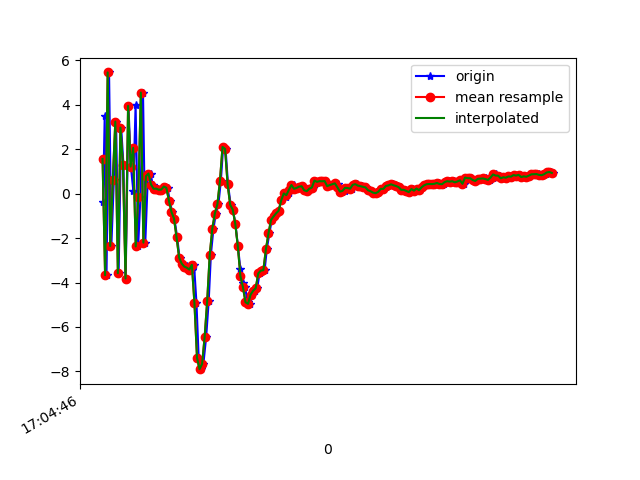

Data behind this chart, as committed beside it:
1618851886844, 1547582693115676, -0.35788965, 0.0766716, -8.089777
1618851886857, 1547582712346446, 3.488, 0.9044, 7.879
1618851886871, 1547582731577216, -3.671, 0.1928, -5.173
1618851886891, 1547582750807986, 5.456, 1.539, 0.8588
1618851886909, 1547582770038756, -2.354, 0.1099, 4.663
1618851886929, 1547582789269526, 0.6099, 0.6106, -7.349
1618851886946, 1547582808500296, 3.244, 1.467, 6.742
1618851886966, 1547582827731066, -3.579, 0.3612, -0.788
1618851886986, 1547582846961836, 2.973, 0.542, -5.245
1618851887004, 1547582866192606, 1.276, 1.073, 8.135
1618851887021, 1547582885423376, -3.819, 0.6068, -4.133
1618851887043, 1547582904654146, 3.95, 1.844, -2.599
1618851887062, 1547582923884916, 1.218, 1.419, 8.073
1618851887081, 1547582943115686, 0.1367, 1.326, -7.075
1618851887099, 1547582962346456, 3.991, 1.902, 5.668
1618851887119, 1547582981577226, -2.376, 0.8993, 3.447
1618851887137, 1547583000807996, -0.1451, 1.564, -7.219
1618851887157, 1547583020038766, 4.548, 2.319, 4.546
1618851887175, 1547583039269536, -2.203, 1.25, 4.934
1618851887195, 1547583058500306, 0.7866, 2.007, -1.916
1618851887216, 1547583077731076, 0.9066, 2.306, 0.6141
1618851887233, 1547583096961846, 0.41, 2.147, 0.1038
1618851887250, 1547583116192616, 0.2213, 1.957, -0.03738
1618851887271, 1547583135423386, 0.2267, 2.154, -0.3272
1618851887290, 1547583154654156, 0.1775, 2.507, -0.6253
1618851887308, 1547583173884926, 0.1838, 2.822, -1.206
1618851887328, 1547583193115696, 0.3202, 3.581, -1.94
1618851887349, 1547583212346466, 0.2619, 4.725, -3.173
1618851887366, 1547583231577236, -0.3109, 4.593, -4.192
1618851887385, 1547583250808006, -0.8221, 4.778, -4.679
1618851887403, 1547583270038776, -1.12, 4.287, -6.071
1618851887425, 1547583289269546, -1.973, 3.865, -6.966
1618851887443, 1547583308500316, -2.877, 3.722, -7.054
1618851887462, 1547583327731086, -3.145, 3.397, -6.398
1618851887482, 1547583346961856, -3.281, 2.716, -5.053
1618851887500, 1547583366192626, -3.25, 1.417, -4.144
1618851887518, 1547583385423396, -3.42, 0.8379, -3.154
1618851887537, 1547583404654166, -3.418, 1.207, -1.537
1618851887557, 1547583423884936, -3.203, 1.72, -0.8699
1618851887576, 1547583443115706, -4.93, 0.9443, 1.07
1618851887593, 1547583462346476, -7.382, -1.402, 4.328
1618851887614, 1547583481577246, -7.899, -2.481, 8.714
1618851887630, 1547583500808016, -7.665, -3.681, 8.839
1618851887652, 1547583520038786, -6.446, -4.363, 8.224
1618851887672, 1547583539269556, -4.816, -3.731, 8.737
1618851887689, 1547583558500326, -2.74, -1.474, 10.52
1618851887709, 1547583577731096, -1.574, 1.413, 11.93
1618851887728, 1547583596961866, -0.8945, 1.792, 10.78
1618851887748, 1547583616192636, -0.4727, -0.3364, 10.09
1618851887767, 1547583635423406, 0.5798, -3.934, 9.809
1618851887785, 1547583654654176, 2.105, -4.683, 10.11
1618851887804, 1547583673884946, 2.016, -2.547, 9.092
1618851887823, 1547583693115716, 0.4128, -1.222, 7.658
1618851887844, 1547583712346486, -0.5004, -1.334, 6.523
1618851887861, 1547583731577256, -0.7169, -1.648, 6.193
1618851887881, 1547583750808026, -1.355, -1.139, 5.94
1618851887901, 1547583770172383, -2.374, -0.7373, 5.099
1618851887920, 1547583789403153, -3.395, -1.336, 3.849
1618851887938, 1547583808633923, -4.02, -2.658, 3.222
1618851887957, 1547583827864693, -4.206, -3.556, 3.111
1618851887976, 1547583847095463, -4.887, -3.902, 2.064
... 125 more rows
